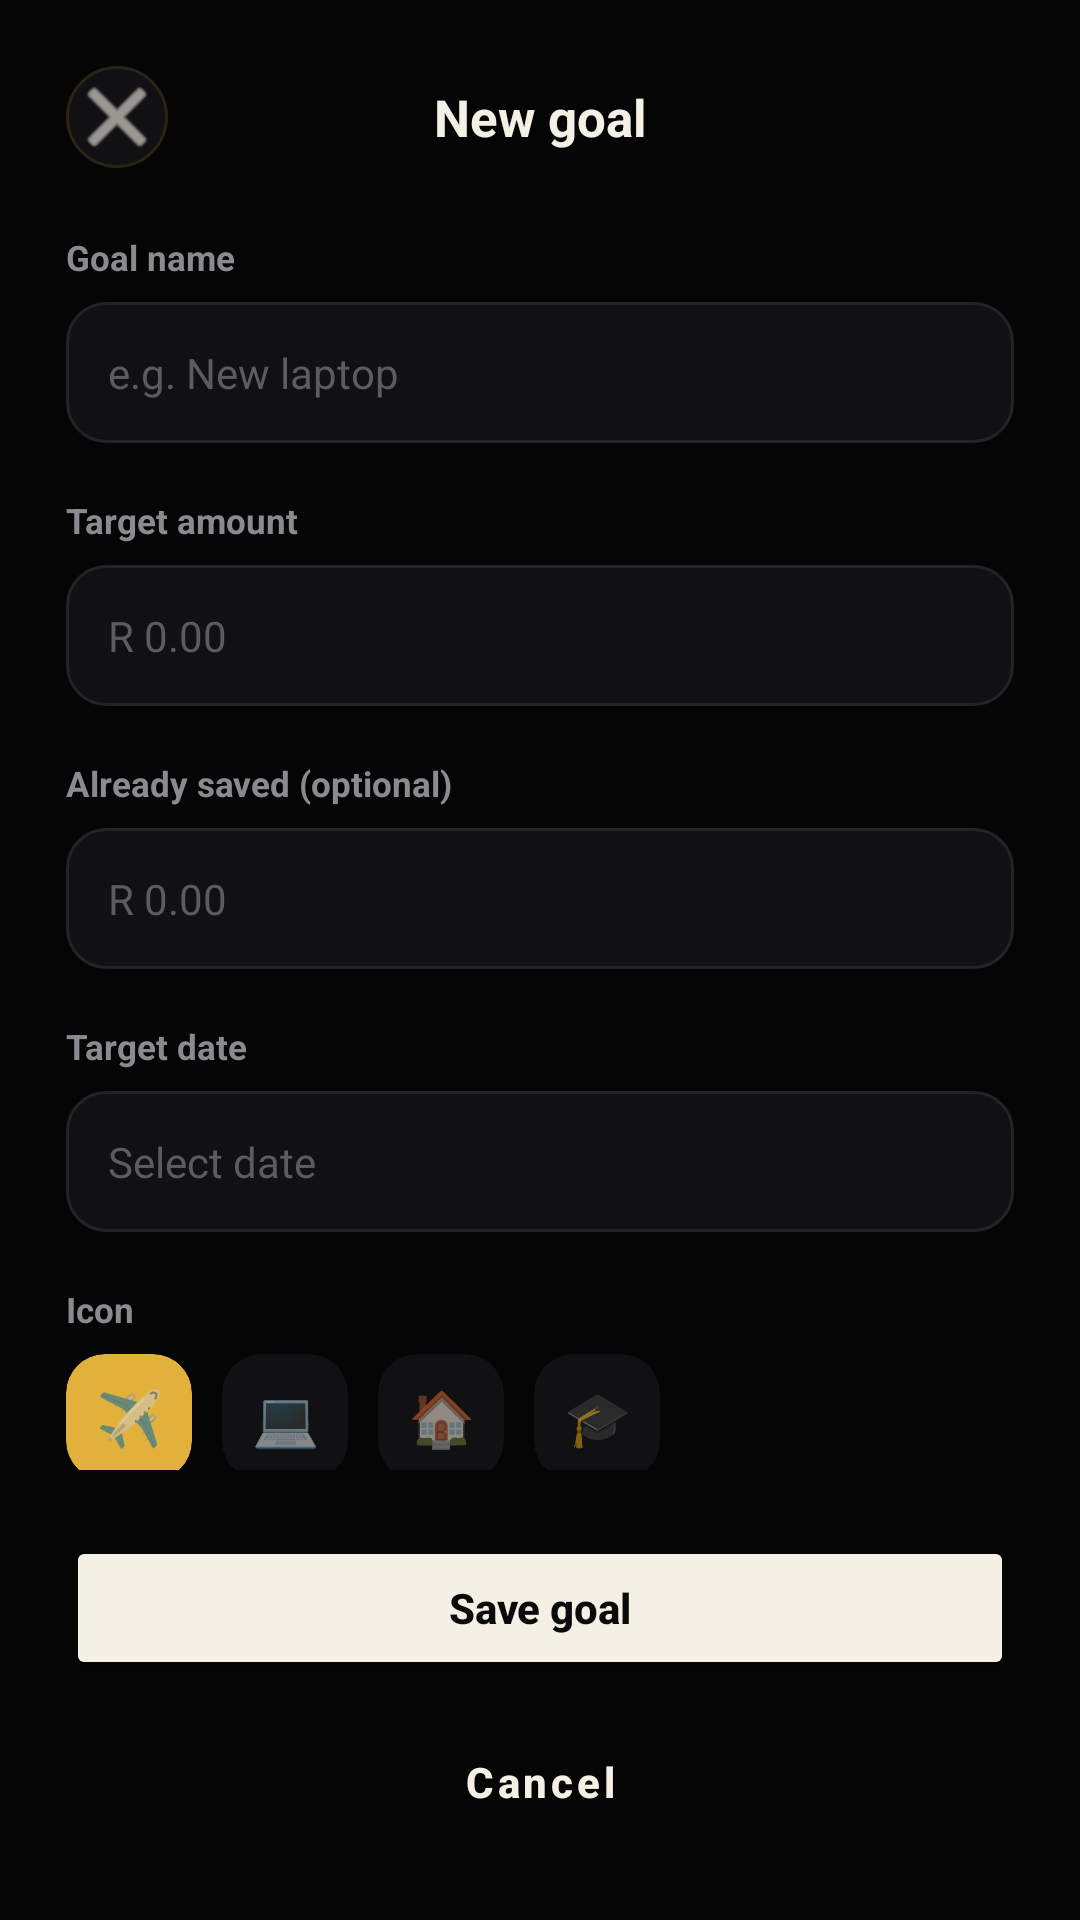

This screen was rendered from an Android layout file. Write that file and the resources it references.
<!-- AndroidManifest.xml: application theme Theme.Stashed -->
<!-- res/layout/fragment_add_goal.xml -->
<?xml version="1.0" encoding="utf-8"?>
<androidx.constraintlayout.widget.ConstraintLayout
    xmlns:android="http://schemas.android.com/apk/res/android"
    xmlns:app="http://schemas.android.com/apk/res-auto"
    android:layout_width="match_parent"
    android:layout_height="match_parent"
    android:background="#050506">

    
    <LinearLayout
        android:id="@+id/topBarAddGoal"
        android:layout_width="match_parent"
        android:layout_height="wrap_content"
        android:orientation="horizontal"
        android:gravity="center_vertical"
        android:padding="22dp"
        app:layout_constraintTop_toTopOf="parent">

        <ImageButton
            android:id="@+id/btnClose"
            android:layout_width="34dp"
            android:layout_height="34dp"
            android:background="@drawable/bg_surface_rounded"
            android:src="@android:drawable/ic_menu_close_clear_cancel"
            app:tint="#F4F0E6" />

        <TextView
            android:layout_width="0dp"
            android:layout_height="wrap_content"
            android:layout_weight="1"
            android:gravity="center"
            android:text="New goal"
            android:textColor="#F4F0E6"
            android:textSize="17sp"
            android:textStyle="bold" />

        <View
            android:layout_width="34dp"
            android:layout_height="34dp" />
    </LinearLayout>

    
    <ScrollView
        android:layout_width="match_parent"
        android:layout_height="0dp"
        android:paddingHorizontal="22dp"
        android:scrollbars="none"
        app:layout_constraintTop_toBottomOf="@id/topBarAddGoal"
        app:layout_constraintBottom_toTopOf="@id/bottomButtonsGoal">

        <LinearLayout
            android:layout_width="match_parent"
            android:layout_height="wrap_content"
            android:orientation="vertical">

            
            <TextView
                android:layout_width="wrap_content"
                android:layout_height="wrap_content"
                android:text="Goal name"
                android:textColor="#8B8A8E"
                android:textSize="11.5sp"
                android:textStyle="bold"
                android:layout_marginBottom="7dp" />

            <EditText
                android:id="@+id/etGoalName"
                android:layout_width="match_parent"
                android:layout_height="wrap_content"
                android:background="@drawable/bg_input_field"
                android:hint="e.g. New laptop"
                android:textColorHint="#5C5B60"
                android:textColor="#F4F0E6"
                android:padding="14dp"
                android:textSize="14sp"
                android:layout_marginBottom="18dp" />

            
            <TextView
                android:layout_width="wrap_content"
                android:layout_height="wrap_content"
                android:text="Target amount"
                android:textColor="#8B8A8E"
                android:textSize="11.5sp"
                android:textStyle="bold"
                android:layout_marginBottom="7dp" />

            <EditText
                android:id="@+id/etTargetAmount"
                android:layout_width="match_parent"
                android:layout_height="wrap_content"
                android:background="@drawable/bg_input_field"
                android:hint="R 0.00"
                android:textColorHint="#5C5B60"
                android:textColor="#F4F0E6"
                android:padding="14dp"
                android:textSize="14sp"
                android:inputType="numberDecimal"
                android:layout_marginBottom="18dp" />

            
            <TextView
                android:layout_width="wrap_content"
                android:layout_height="wrap_content"
                android:text="Already saved (optional)"
                android:textColor="#8B8A8E"
                android:textSize="11.5sp"
                android:textStyle="bold"
                android:layout_marginBottom="7dp" />

            <EditText
                android:id="@+id/etAlreadySaved"
                android:layout_width="match_parent"
                android:layout_height="wrap_content"
                android:background="@drawable/bg_input_field"
                android:hint="R 0.00"
                android:textColorHint="#5C5B60"
                android:textColor="#F4F0E6"
                android:padding="14dp"
                android:textSize="14sp"
                android:inputType="numberDecimal"
                android:layout_marginBottom="18dp" />

            
            <TextView
                android:layout_width="wrap_content"
                android:layout_height="wrap_content"
                android:text="Target date"
                android:textColor="#8B8A8E"
                android:textSize="11.5sp"
                android:textStyle="bold"
                android:layout_marginBottom="7dp" />

            <EditText
                android:id="@+id/etTargetDate"
                android:layout_width="match_parent"
                android:layout_height="wrap_content"
                android:background="@drawable/bg_input_field"
                android:hint="Select date"
                android:textColorHint="#5C5B60"
                android:textColor="#F4F0E6"
                android:padding="14dp"
                android:textSize="14sp"
                android:focusable="false"
                android:clickable="true"
                android:layout_marginBottom="18dp" />

            
            <TextView
                android:layout_width="wrap_content"
                android:layout_height="wrap_content"
                android:text="Icon"
                android:textColor="#8B8A8E"
                android:textSize="11.5sp"
                android:textStyle="bold"
                android:layout_marginBottom="7dp" />

            <LinearLayout
                android:layout_width="match_parent"
                android:layout_height="wrap_content"
                android:orientation="horizontal"
                android:layout_marginBottom="20dp">

                
                <androidx.cardview.widget.CardView
                    android:layout_width="42dp"
                    android:layout_height="42dp"
                    android:layout_marginEnd="10dp"
                    app:cardCornerRadius="13dp"
                    app:cardBackgroundColor="#E2B13C"
                    app:cardElevation="0dp">
                    <TextView
                        android:layout_width="match_parent"
                        android:layout_height="match_parent"
                        android:gravity="center"
                        android:text="✈️"
                        android:textSize="18sp" />
                </androidx.cardview.widget.CardView>

                
                <androidx.cardview.widget.CardView
                    android:layout_width="42dp"
                    android:layout_height="42dp"
                    android:layout_marginEnd="10dp"
                    app:cardCornerRadius="13dp"
                    app:cardBackgroundColor="#111113"
                    app:strokeColor="#232326"
                    app:strokeWidth="1dp"
                    app:cardElevation="0dp">
                    <TextView
                        android:layout_width="match_parent"
                        android:layout_height="match_parent"
                        android:gravity="center"
                        android:text="💻"
                        android:textSize="18sp" />
                </androidx.cardview.widget.CardView>

                
                <androidx.cardview.widget.CardView
                    android:layout_width="42dp"
                    android:layout_height="42dp"
                    android:layout_marginEnd="10dp"
                    app:cardCornerRadius="13dp"
                    app:cardBackgroundColor="#111113"
                    app:strokeColor="#232326"
                    app:strokeWidth="1dp"
                    app:cardElevation="0dp">
                    <TextView
                        android:layout_width="match_parent"
                        android:layout_height="match_parent"
                        android:gravity="center"
                        android:text="🏠"
                        android:textSize="18sp" />
                </androidx.cardview.widget.CardView>

                
                <androidx.cardview.widget.CardView
                    android:layout_width="42dp"
                    android:layout_height="42dp"
                    app:cardCornerRadius="13dp"
                    app:cardBackgroundColor="#111113"
                    app:strokeColor="#232326"
                    app:strokeWidth="1dp"
                    app:cardElevation="0dp">
                    <TextView
                        android:layout_width="match_parent"
                        android:layout_height="match_parent"
                        android:gravity="center"
                        android:text="🎓"
                        android:textSize="18sp" />
                </androidx.cardview.widget.CardView>
            </LinearLayout>

        </LinearLayout>
    </ScrollView>

    
    <LinearLayout
        android:id="@+id/bottomButtonsGoal"
        android:layout_width="match_parent"
        android:layout_height="wrap_content"
        android:orientation="vertical"
        android:padding="22dp"
        app:layout_constraintBottom_toBottomOf="parent">

        <Button
            android:id="@+id/btnSaveGoal"
            android:layout_width="match_parent"
            android:layout_height="wrap_content"
            android:backgroundTint="#F4F0E6"
            android:textColor="#0A0A0B"
            android:text="Save goal"
            android:textAllCaps="false"
            android:textStyle="bold"
            android:textSize="14sp"
            app:cornerRadius="100dp"
            android:paddingVertical="14dp" />

        <Button
            android:id="@+id/btnCancelGoal"
            style="?attr/materialButtonOutlinedStyle"
            android:layout_width="match_parent"
            android:layout_height="wrap_content"
            android:layout_marginTop="10dp"
            android:text="Cancel"
            android:textAllCaps="false"
            android:textColor="#F4F0E6"
            android:textSize="14sp"
            android:textStyle="bold"
            app:cornerRadius="100dp"
            app:strokeColor="#232326"
            android:paddingVertical="14dp" />
    </LinearLayout>

</androidx.constraintlayout.widget.ConstraintLayout>
<!-- resources referenced by this layout -->
<resources>
  <!-- drawable bg_input_field (drawable) -->
  <?xml version="1.0" encoding="utf-8"?>
  <shape xmlns:android="http://schemas.android.com/apk/res/android"
      android:shape="rectangle">
      <corners android:radius="13dp" />
      <solid android:color="#111113" /> 
      <stroke
          android:width="1dp"
          android:color="#232326" /> 
  </shape>
  <!-- drawable bg_surface_rounded (drawable) -->
  <?xml version="1.0" encoding="utf-8"?>
  <shape xmlns:android="http://schemas.android.com/apk/res/android" android:shape="rectangle">
      <solid android:color="#111113" />
      <corners android:radius="50dp" /> 
      <stroke android:width="1dp" android:color="#2a2416" />
  </shape>
  <style name="Theme.Stashed" parent="Theme.MaterialComponents.DayNight.NoActionBar">
          <item name="colorPrimary">@color/red_primary</item>
          <item name="colorPrimaryVariant">@color/red_dark</item>
          <item name="colorOnPrimary">@color/white</item>
          <item name="android:windowBackground">@color/black_bg</item>
          <item name="android:statusBarColor">@color/black_bg</item>
          <item name="android:navigationBarColor">@color/black_bg</item>
      </style>
  <color name="red_primary">#D62828</color>
  <color name="red_dark">#A81F1F</color>
  <color name="white">#FFFFFF</color>
  <color name="black_bg">#0E0E0E</color>
</resources>
